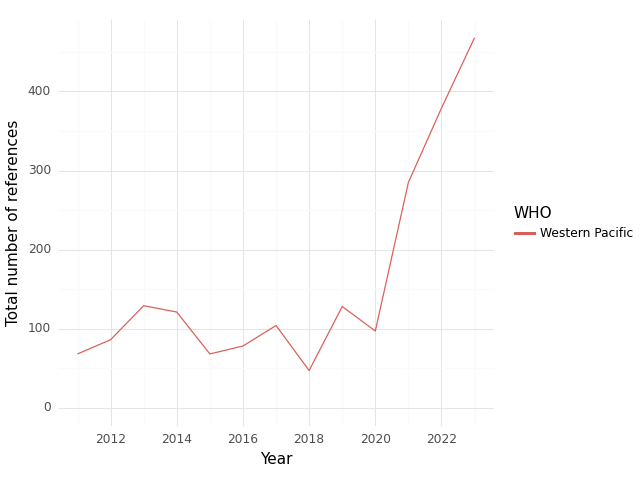

Data behind this chart, as committed beside it:
, WHO, Year, intersection, climate, health, sum
0, Western Pacific, 2011, 68.0, 2189, 1552, 3809
1, Western Pacific, 2012, 86.0, 2797, 2362, 5245
2, Western Pacific, 2013, 129.0, 2100, 2175, 4404
3, Western Pacific, 2014, 121.0, 1878, 2360, 4359
4, Western Pacific, 2015, 68.0, 1668, 1952, 3688
5, Western Pacific, 2016, 78.0, 1290, 1639, 3007
6, Western Pacific, 2017, 104.0, 1929, 2431, 4464
7, Western Pacific, 2018, 47.0, 1083, 1502, 2632
8, Western Pacific, 2019, 128.0, 1242, 1464, 2834
9, Western Pacific, 2020, 97.0, 1350, 1557, 3004
10, Western Pacific, 2021, 285.0, 3806, 4078, 8169
11, Western Pacific, 2022, 379.0, 6568, 5362, 12309
12, Western Pacific, 2023, 468.0, 9666, 7321, 17455
